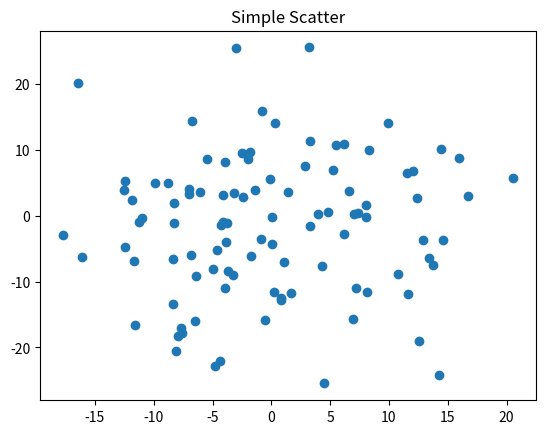

Generate this figure with matplotlib:
# coding=utf-8
import matplotlib.pyplot as plt
import numpy as np

# a = np.arange(0.0,5.0,0.02)
# plt.plot(a,np.cos(2*np.pi*a),'r--')
# plt.xlabel("时间",fontproperties='SimHei',fontsize=15,color='green') # 对x轴增加文本标签
# plt.title("图形标题标签") # 对图形整体增加显示标签
# plt.annotate() #箭头绘制
#
# #复杂的绘图区域
# plt.subplot2grid() # 将一个区域分裂成多个不同的区域
# plt.subplot2grid((3,3),(1,0),colspan=2)

fig, ax = plt.subplots()
ax.plot(10*np.random.randn(100),10*np.random.randn(100),'o')
ax.set_title("Simple Scatter")
plt.show()
